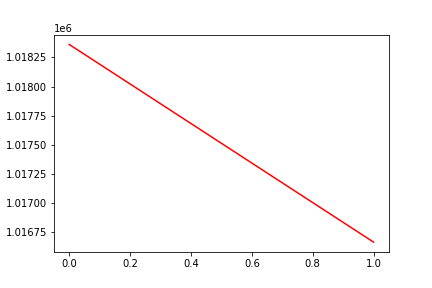

Values plotted in this chart, from the file beside it:
, date, assets
0, 0, 1018361
1, 20161013, 1016664
